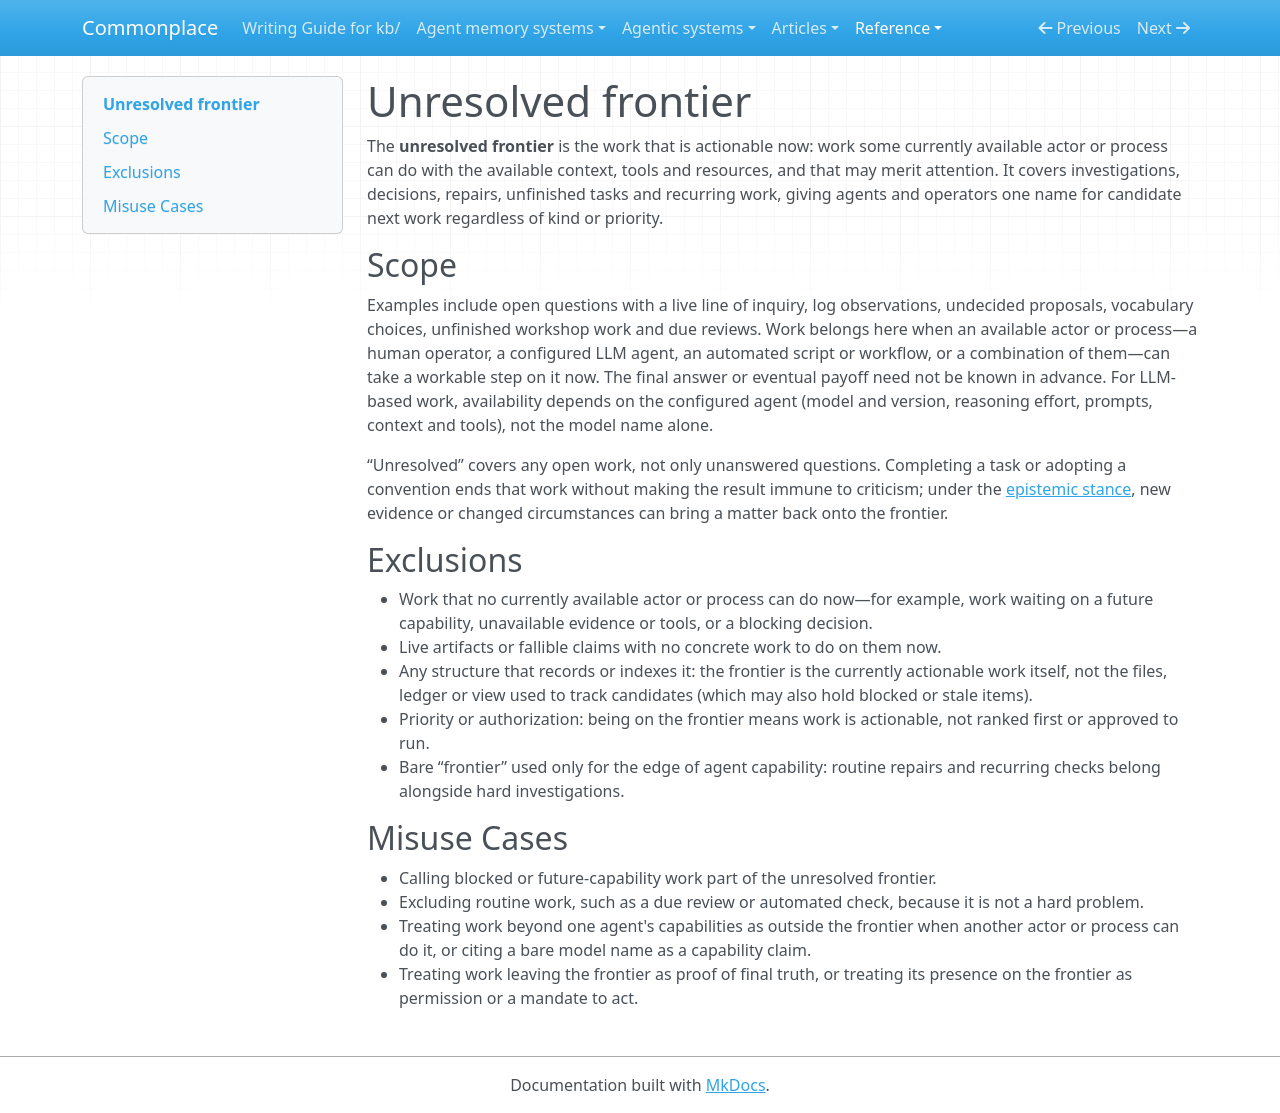

repository: zby/commonplace · page: reference/definitions/unresolved-frontier/index.html · generator: mkdocs

---
description: "Definition — the unresolved frontier is the work that is actionable now by some currently available actor or process."
type: types/definition.md
---

# Unresolved frontier

The **unresolved frontier** is the work that is actionable now: work some
currently available actor or process can do with the available context, tools
and resources, and that may merit attention. It covers investigations,
decisions, repairs, unfinished tasks and recurring work, giving agents and
operators one name for candidate next work regardless of kind or priority.

## Scope

Examples include open questions with a live line of inquiry, log observations,
undecided proposals, vocabulary choices, unfinished workshop work and due
reviews. Work belongs here when an available actor or process—a human operator,
a configured LLM agent, an automated script or workflow, or a combination of
them—can take a workable step on it now. The final answer or eventual payoff
need not be known in advance. For LLM-based work, availability depends on the
configured agent (model and version, reasoning effort, prompts, context and
tools), not the model name alone.

“Unresolved” covers any open work, not only unanswered questions. Completing a
task or adopting a convention ends that work without making the result immune
to criticism; under the [epistemic stance](../epistemic-stance.md), new
evidence or changed circumstances can bring a matter back onto the frontier.

## Exclusions

- Work that no currently available actor or process can do now—for example,
  work waiting on a future capability, unavailable evidence or tools, or a
  blocking decision.
- Live artifacts or fallible claims with no concrete work to do on them now.
- Any structure that records or indexes it: the frontier is the currently
  actionable work itself, not the files, ledger or view used to track
  candidates (which may also hold blocked or stale items).
- Priority or authorization: being on the frontier means work is actionable,
  not ranked first or approved to run.
- Bare “frontier” used only for the edge of agent capability: routine repairs
  and recurring checks belong alongside hard investigations.

## Misuse Cases

- Calling blocked or future-capability work part of the unresolved frontier.
- Excluding routine work, such as a due review or automated check, because it
  is not a hard problem.
- Treating work beyond one agent's capabilities as outside the frontier when
  another actor or process can do it, or citing a bare model name as a
  capability claim.
- Treating work leaving the frontier as proof of final truth, or treating its
  presence on the frontier as permission or a mandate to act.
